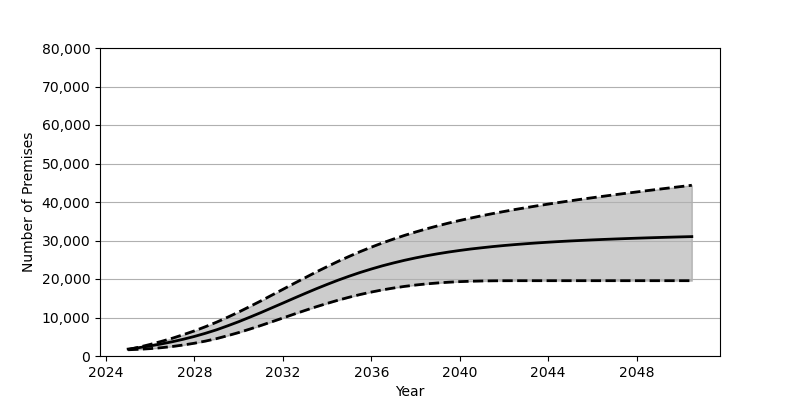

Data behind this chart, as committed beside it:
Date, Low, Base, High
2025-01, 1619, 1801, 1663
2025-07, 1746, 2180, 2307
2026-01, 1917, 2626, 3014
2026-07, 2156, 3130, 3788
2027-01, 2469, 3707, 4619
2027-07, 2855, 4352, 5539
2028-01, 3320, 5084, 6528
2028-07, 3872, 5902, 7614
2029-01, 4519, 6810, 8792
2029-07, 5275, 7829, 10064
2030-01, 6092, 8914, 11417
2030-07, 6979, 10065, 12835
2031-01, 7917, 11266, 14298
2031-07, 8882, 12499, 15795
2032-01, 9872, 13745, 17313
2032-07, 10859, 14998, 18827
2033-01, 11835, 16238, 20323
2033-07, 12771, 17436, 21796
2034-01, 13661, 18596, 23213
2034-07, 14497, 19697, 24581
2035-01, 15270, 20734, 25880
2035-07, 15973, 21700, 27115
2036-01, 16609, 22595, 28273
2036-07, 17169, 23420, 29357
2037-01, 17654, 24169, 30372
2037-07, 18076, 24855, 31320
2038-01, 18432, 25479, 32206
2038-07, 18729, 26038, 33037
2039-01, 18973, 26547, 33803
2039-07, 19166, 27003, 34529
2040-01, 19315, 27414, 35202
2040-07, 19416, 27790, 35833
2041-01, 19486, 28116, 36439
2041-07, 19530, 28422, 37001
2042-01, 19552, 28696, 37537
2042-07, 19558, 28940, 38049
2043-01, 19559, 29164, 38537
2043-07, 19560, 29370, 39006
2044-01, 19560, 29559, 39457
2044-07, 19560, 29728, 39891
2045-01, 19560, 29882, 40307
2045-07, 19560, 30020, 40717
2046-01, 19560, 30157, 41111
2046-07, 19560, 30278, 41496
2047-01, 19560, 30389, 41881
2047-07, 19560, 30495, 42247
2048-01, 19560, 30597, 42609
2048-07, 19560, 30691, 42968
2049-01, 19560, 30779, 43321
2049-07, 19560, 30860, 43665
2050-01, 19560, 30940, 44011
2050-07, 19560, 31013, 44348
